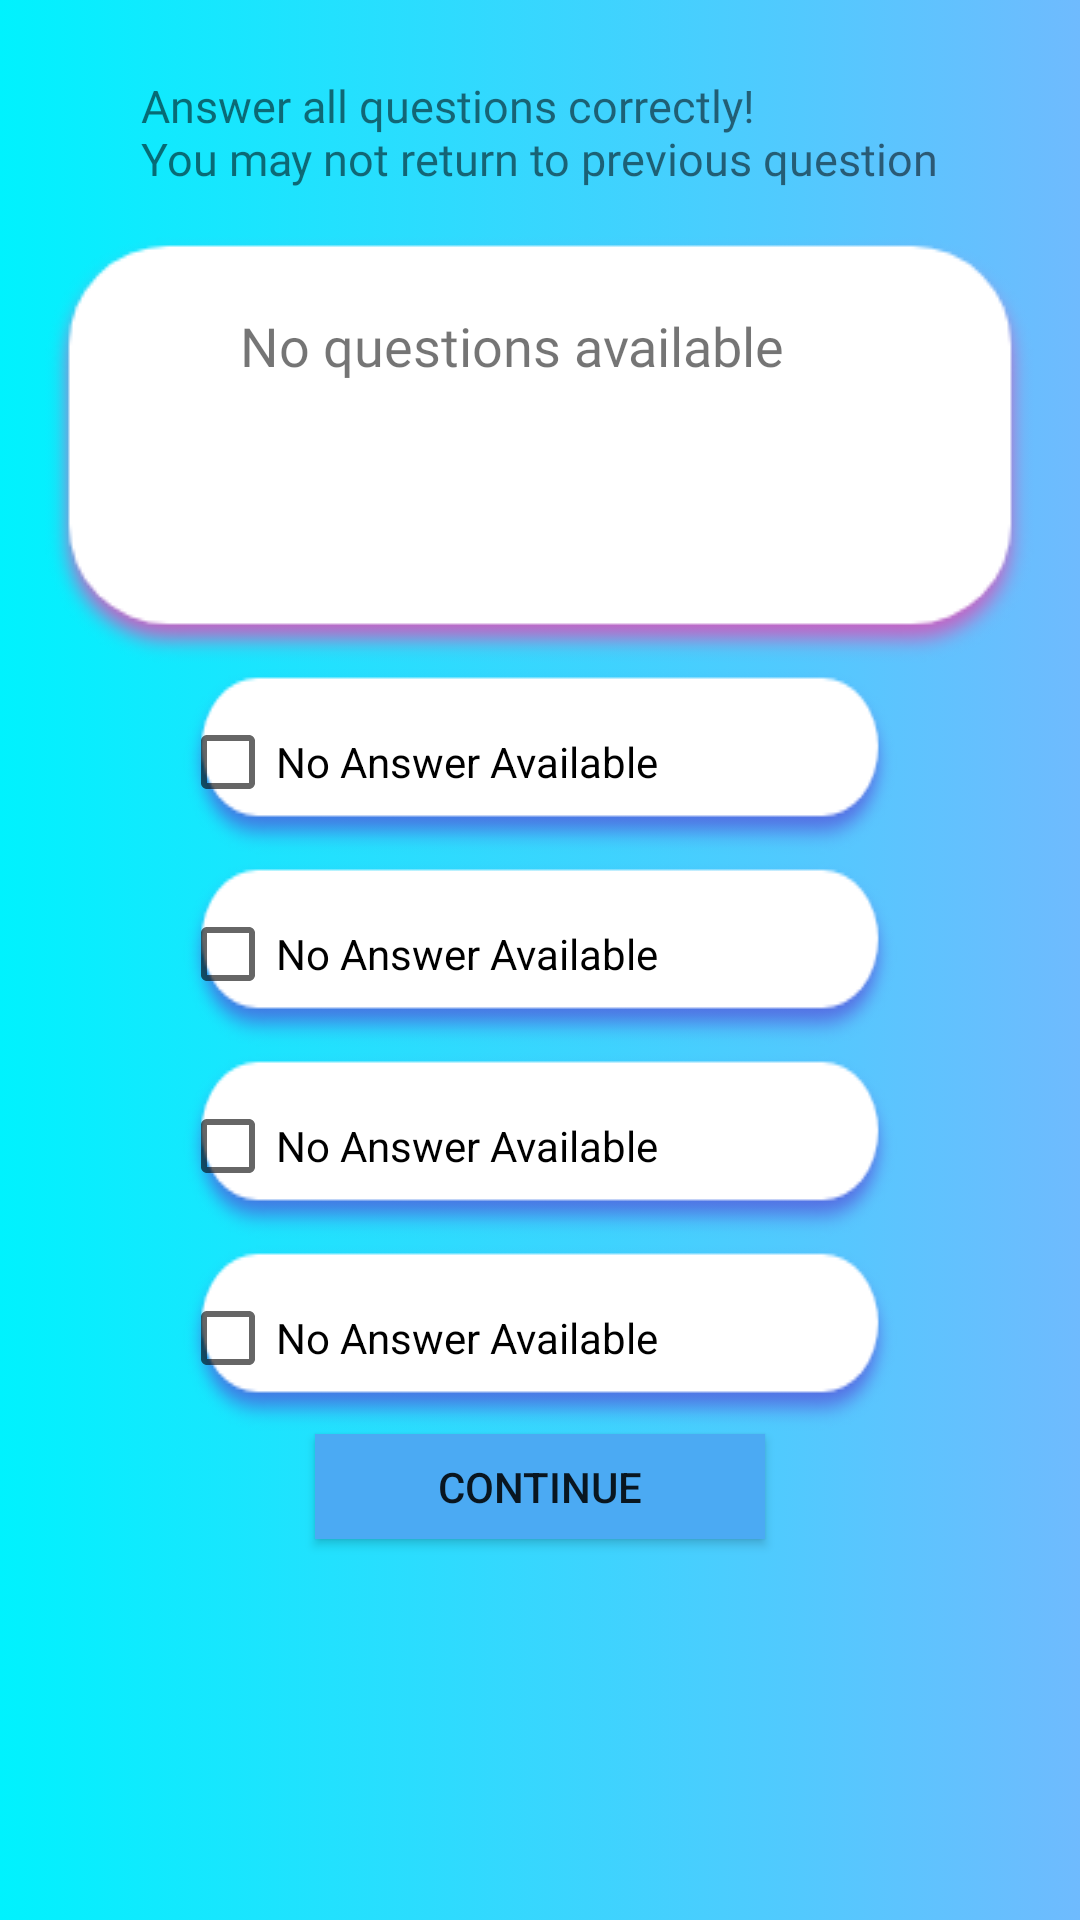

Write the Android layout XML for this screen, with the resource values it uses.
<!-- AndroidManifest.xml: application theme AppTheme -->
<!-- res/layout/activity_multiple_answer.xml -->
<?xml version="1.0" encoding="utf-8"?>
<LinearLayout xmlns:android="http://schemas.android.com/apk/res/android"
    xmlns:app="http://schemas.android.com/apk/res-auto"
    xmlns:tools="http://schemas.android.com/tools"
    android:layout_width="match_parent"
    android:layout_height="match_parent"
    tools:context=".QuizActivity"
    android:orientation="vertical"
    android:background="@drawable/background_gradient">
    
    <Space
        android:layout_width="match_parent"
        android:layout_height="25dp"/>
    <TextView
        android:textSize="15sp"
        android:layout_width="wrap_content"
        android:layout_height="wrap_content"
        android:text="@string/answer_all_questions_correctly"
        android:fontFamily="@font/title_font"
        android:layout_gravity="center" />
    <Space
        android:layout_width="match_parent"
        android:layout_height="15dp"/>
    <LinearLayout
        android:layout_width="wrap_content"
        android:layout_height="wrap_content"
        android:layout_gravity="center"
        android:background="@drawable/question_bubble"
        android:orientation="vertical">
        <TextView
            android:textSize="18sp"
            android:fontFamily="@font/title_font"
            android:layout_width="200dp"
            android:id="@+id/questionBubble"
            android:layout_height="wrap_content"
            android:layout_gravity="center"
            android:text="@string/no_questions_available"
            android:layout_marginTop="25dp"/>
    </LinearLayout>

            <CheckBox

                android:layout_gravity="center_horizontal"
                android:id="@+id/checkBubble1"
                android:layout_width="240dp"
                android:layout_height="wrap_content"
                android:background="@drawable/answer_bubble"
                android:text="@string/no_answer_available"/>

            <CheckBox
                android:layout_gravity="center_horizontal"
                android:id="@+id/checkBubble2"
                android:layout_width="240dp"
                android:layout_height="wrap_content"
                android:background="@drawable/answer_bubble"
                android:text="@string/no_answer_available"/>

            <CheckBox
                android:layout_gravity="center_horizontal"
                android:id="@+id/checkBubble3"
                android:layout_width="240dp"
                android:layout_height="wrap_content"
                android:background="@drawable/answer_bubble"
                android:text="@string/no_answer_available"/>

            <CheckBox
                android:layout_gravity="center_horizontal"
                android:id="@+id/checkBubble4"
                android:layout_width="240dp"
                android:layout_height="wrap_content"
                android:background="@drawable/answer_bubble"
                android:text="@string/no_answer_available"/>

    <Button
        android:id="@+id/MAselectAnswer"
        android:layout_width="150dp"
        android:layout_height="35dp"
        android:layout_gravity="center_horizontal"
        android:background="@color/ButtonColor"
        android:onClick="selectAnswerMA"
        android:text="@string/continueButton"
        tools:ignore="OnClick" />


</LinearLayout>
<!-- resources referenced by this layout -->
<resources>
  <color name="ButtonColor">#4BAAF3</color>
  <!-- drawable answer_bubble: png bitmap (drawable, 5288 bytes) -->
  <!-- drawable background_gradient (drawable) -->
  <?xml version="1.0" encoding="utf-8"?>
  <selector xmlns:android="http://schemas.android.com/apk/res/android">
      
      <item>
          <shape>
              <gradient android:startColor="#00f2fe" android:endColor="#D755AFFF"/>
          </shape>
      </item>
  </selector>
  <!-- drawable question_bubble: png bitmap (drawable, 8815 bytes) -->
  <string name="answer_all_questions_correctly">Answer all questions correctly!\nYou may not return to previous question</string>
  <string name="continueButton">Continue</string>
  <string name="no_answer_available">No Answer Available</string>
  <string name="no_questions_available">No questions available</string>
  <style name="AppTheme" parent="Theme.AppCompat.Light.DarkActionBar">
          
          <item name="colorPrimary">@color/colorPrimary</item>
          <item name="colorPrimaryDark">@color/colorPrimaryDark</item>
          <item name="colorAccent">@color/colorAccent</item>
          <item name="fontFamily">@font/title_font</item>
      </style>
  <color name="colorPrimary">#6200EE</color>
  <color name="colorPrimaryDark">#3700B3</color>
  <color name="colorAccent">#03DAC5</color>
</resources>
